Run: headless pygame with SDL's dummy video driver; simulated clock (each Clock.tick advances the game by its frame time, no real sleeping); random seed 0; keys injected as events and as key.get_pressed() state; no mouse input.
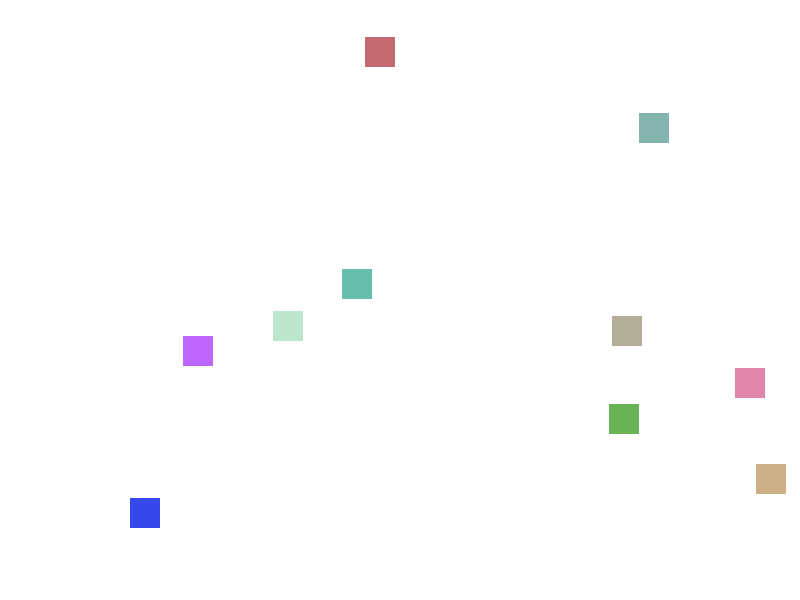
Frame 1 of 4 · flips 1–60 · no input
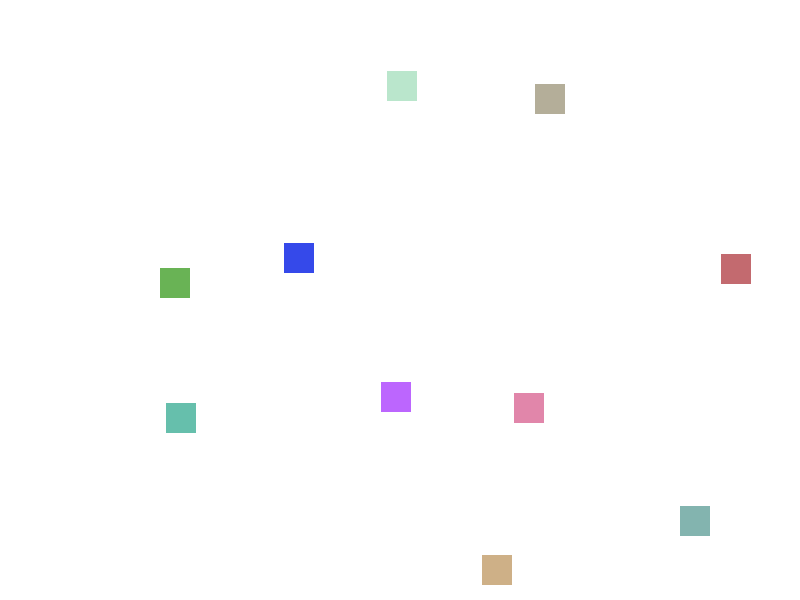
Frame 2 of 4 · flips 61–180 · tapped SPACE, RETURN · held RIGHT (→), D
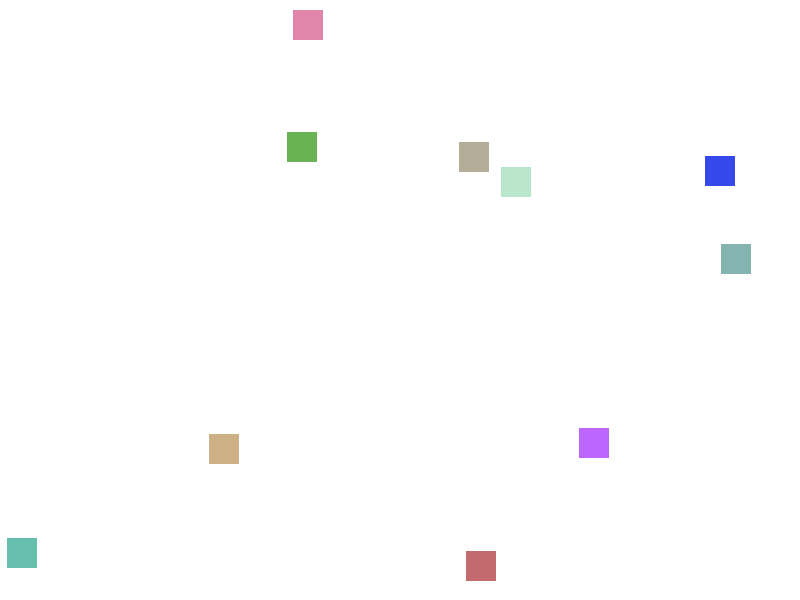
Frame 3 of 4 · flips 181–300 · held DOWN (↓), S
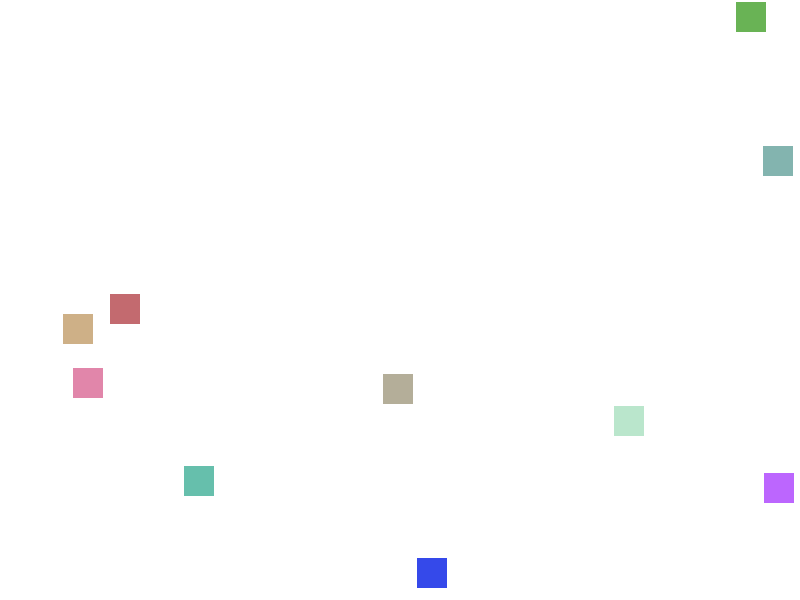
Frame 4 of 4 · flips 301–420 · held LEFT (←), A, UP (↑), W

The pygame program that drew these frames:

import pygame
import random
from typing import List

# Initialize Pygame
pygame.init()

# Constants
SCREEN_WIDTH = 800
SCREEN_HEIGHT = 600
NUM_SQUARES = 10
SQUARE_SIZE = 30
BACKGROUND_COLOR = (255, 255, 255)  # White
FPS = 60


class Square:
    """Represents a square that moves around the screen."""

    def __init__(self, x: float, y: float, vx: float, vy: float):
        """Initialize a square."""
        self.x = x
        self.y = y
        self.vx = vx
        self.vy = vy
        # Random color for each square
        self.color = (
            random.randint(50, 255),
            random.randint(50, 255),
            random.randint(50, 255),
        )

    def update(self):
        """Update the square's position and handle boundary bouncing."""
        # 1. Update position based on velocity
        self.x += self.vx
        self.y += self.vy

        # 2. Handle horizontal boundary bouncing
        # Check if hitting left (0) or right (SCREEN_WIDTH)
        if self.x <= 0 or self.x + SQUARE_SIZE >= SCREEN_WIDTH:
            self.vx *= -1  # Reverse x velocity

        # 3. Handle vertical boundary bouncing
        # Check if hitting top (0) or bottom (SCREEN_HEIGHT)
        if self.y <= 0 or self.y + SQUARE_SIZE >= SCREEN_HEIGHT:
            self.vy *= -1  # Reverse y velocity

    def draw(self, screen):
        """Draw the square on the screen."""
        pygame.draw.rect(screen, self.color, (self.x, self.y, SQUARE_SIZE, SQUARE_SIZE))


def create_squares(num: int) -> List[Square]:
    """Create a list of squares with random positions and velocities."""
    squares_list = []

    for _ in range(num):
        # Ensure the square starts fully inside the screen bounds
        random_x = random.uniform(0, SCREEN_WIDTH - SQUARE_SIZE)
        random_y = random.uniform(0, SCREEN_HEIGHT - SQUARE_SIZE)

        # Generate velocities between -4 and 4, avoiding 0 so they don't get stuck
        random_vx = random.uniform(-4, 4)
        random_vy = random.uniform(-4, 4)

        # Create the object and add to list
        new_square = Square(random_x, random_y, random_vx, random_vy)
        squares_list.append(new_square)

    return squares_list


def main():
    """Main game loop."""

    # Create the display
    screen = pygame.display.set_mode((SCREEN_WIDTH, SCREEN_HEIGHT))
    pygame.display.set_caption("Moving Squares - Lab 8")

    # Create clock for FPS control
    clock = pygame.time.Clock()

    # Create squares
    squares = create_squares(NUM_SQUARES)

    # Game loop
    running = True
    while running:
        # Handle events
        for event in pygame.event.get():
            if event.type == pygame.QUIT:
                running = False

        # Update
        for square in squares:
            square.update()

        # Draw
        screen.fill(BACKGROUND_COLOR)
        for square in squares:
            square.draw(screen)

        # Update display and control FPS
        pygame.display.flip()
        clock.tick(FPS)

    pygame.quit()


if __name__ == "__main__":
    main()
